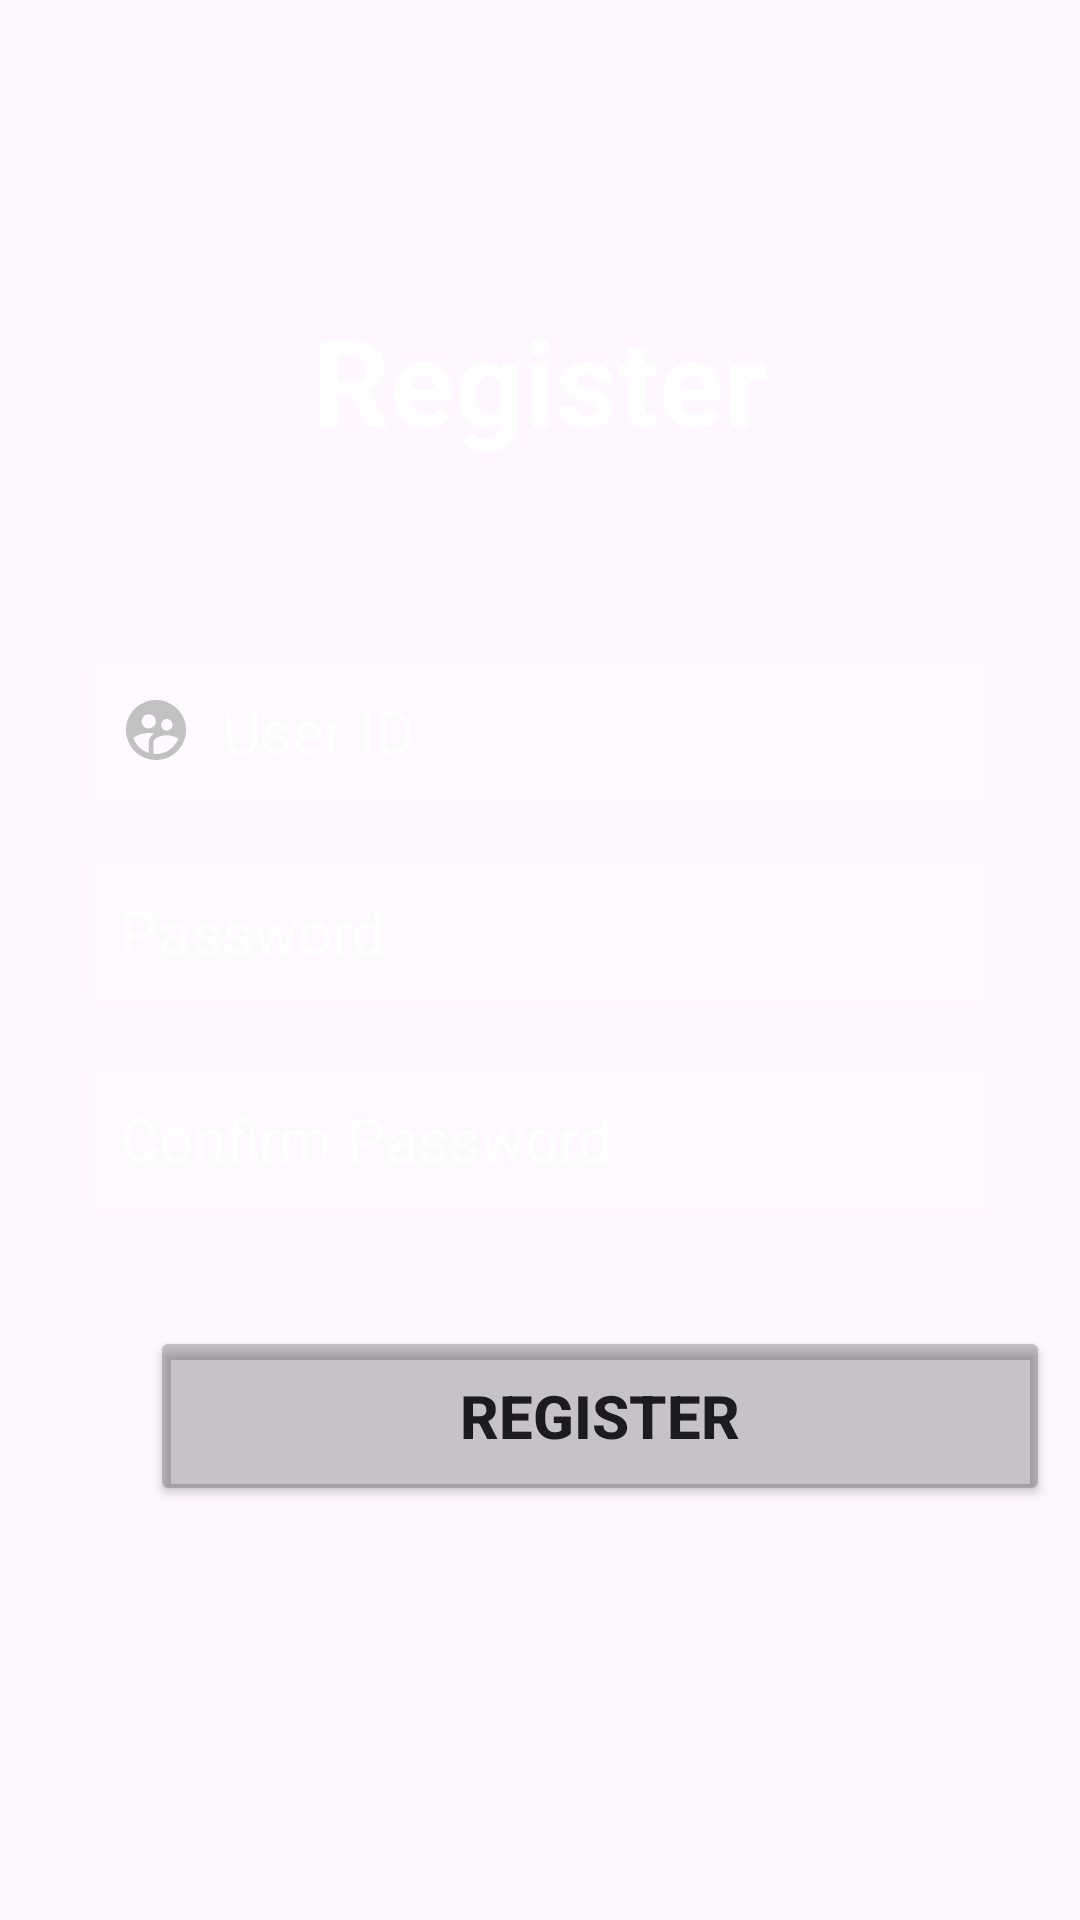

This screen was rendered from an Android layout file. Write that file and the resources it references.
<!-- AndroidManifest.xml: application theme Theme.UserLogin -->
<!-- res/layout/activity_main.xml -->
<?xml version="1.0" encoding="utf-8"?>
<RelativeLayout xmlns:android="http://schemas.android.com/apk/res/android"
    xmlns:app="http://schemas.android.com/apk/res-auto"
    xmlns:tools="http://schemas.android.com/tools"
    android:layout_width="match_parent"
    android:layout_height="match_parent"
    android:background="@drawable/kl"
    tools:context=".MainActivity">

    <TextView
        android:id="@+id/logo"
        android:layout_width="match_parent"
        android:layout_height="wrap_content"
        android:layout_centerHorizontal="true"
        android:layout_marginStart="100dp"
        android:layout_marginTop="100dp"
        android:layout_marginEnd="100dp"
        android:layout_marginBottom="100dp"
        android:layout_marginLeft="50dp"
        android:gravity="center"
        android:text="Register"
        android:textColor="@color/white"
        android:textSize="40dp"
        android:textStyle="bold" />

    <EditText
        android:id="@+id/username"
        android:layout_width="match_parent"
        android:layout_height="wrap_content"
        android:layout_marginHorizontal="30dp"
        android:layout_marginTop="220dp"
        android:background="#30ffffff"
        android:drawableLeft="@drawable/baseline_supervised_user_circle_24"
        android:drawablePadding="10dp"
        android:hint="User ID"
        android:padding="10dp"
        android:textColorHint="@color/white"
        android:textSize="20dp" />

    <EditText
        android:id="@+id/password"
        android:layout_width="match_parent"
        android:layout_height="wrap_content"
        android:hint="Password"
        android:textSize="20dp"
        android:background="#30ffffff"
        android:padding="10dp"
        android:textColorHint="@color/white"
        android:layout_below="@id/username"
        android:drawableLeft="@drawable/baseline_info_24"
        android:drawablePadding="10dp"
        android:layout_marginTop="20dp"
        android:layout_marginHorizontal="30dp"
        android:inputType="textPassword" />


    <EditText
        android:id="@+id/repassword"
        android:layout_width="match_parent"
        android:layout_height="wrap_content"
        android:layout_below="@id/password"
        android:layout_marginHorizontal="30dp"
        android:layout_marginTop="22dp"
        android:background="#30ffffff"
        android:drawableLeft="@drawable/baseline_info_24"
        android:drawablePadding="10dp"
        android:hint="Confirm Password"
        android:inputType="textPassword"
        android:padding="10dp"
        android:textColorHint="@color/white"
        android:textSize="20dp" />

    <Button
        android:id="@+id/signup"
        android:layout_width="300dp"
        android:layout_height="60dp"
        android:layout_below="@id/repassword"
        android:layout_marginLeft="50dp"
        android:layout_marginTop="39dp"
        android:backgroundTint="@color/cardview_shadow_start_color"
        android:text="Register"
        android:textSize="20dp"
        android:textStyle="bold" />

    <Button
        android:id="@+id/signin"
        android:layout_width="300dp"
        android:layout_height="wrap_content"
        android:layout_below="@id/signup"
        android:layout_marginLeft="50dp"
        android:layout_marginTop="129dp"
        android:backgroundTint="@color/cardview_light_background"
        android:text="Already Registerd?"
        android:textColor="@color/black"
        android:textSize="20dp" />

</RelativeLayout>
<!-- resources referenced by this layout -->
<resources>
  <color name="black">#FF000000</color>
  <color name="white">#FFFFFFFF</color>
  <!-- drawable baseline_supervised_user_circle_24 (drawable) -->
  <vector android:height="24dp" android:tint="#C1C1C1"
      android:viewportHeight="24" android:viewportWidth="24"
      android:width="24dp" xmlns:android="http://schemas.android.com/apk/res/android">
      <path android:fillColor="@android:color/white" android:pathData="M11.99,2c-5.52,0 -10,4.48 -10,10s4.48,10 10,10 10,-4.48 10,-10 -4.48,-10 -10,-10zM15.6,8.34c1.07,0 1.93,0.86 1.93,1.93 0,1.07 -0.86,1.93 -1.93,1.93 -1.07,0 -1.93,-0.86 -1.93,-1.93 -0.01,-1.07 0.86,-1.93 1.93,-1.93zM9.6,6.76c1.3,0 2.36,1.06 2.36,2.36 0,1.3 -1.06,2.36 -2.36,2.36s-2.36,-1.06 -2.36,-2.36c0,-1.31 1.05,-2.36 2.36,-2.36zM9.6,15.89v3.75c-2.4,-0.75 -4.3,-2.6 -5.14,-4.96 1.05,-1.12 3.67,-1.69 5.14,-1.69 0.53,0 1.2,0.08 1.9,0.22 -1.64,0.87 -1.9,2.02 -1.9,2.68zM11.99,20c-0.27,0 -0.53,-0.01 -0.79,-0.04v-4.07c0,-1.42 2.94,-2.13 4.4,-2.13 1.07,0 2.92,0.39 3.84,1.15 -1.17,2.97 -4.06,5.09 -7.45,5.09z"/>
  </vector>
  <style name="Theme.UserLogin" parent="Base.Theme.UserLogin" />
  <style name="Base.Theme.UserLogin" parent="Theme.Material3.DayNight.NoActionBar">
          
          <item name="colorPrimary">@color/mycolor</item>
  
  
      </style>
  <color name="mycolor">#441C93</color>
</resources>
